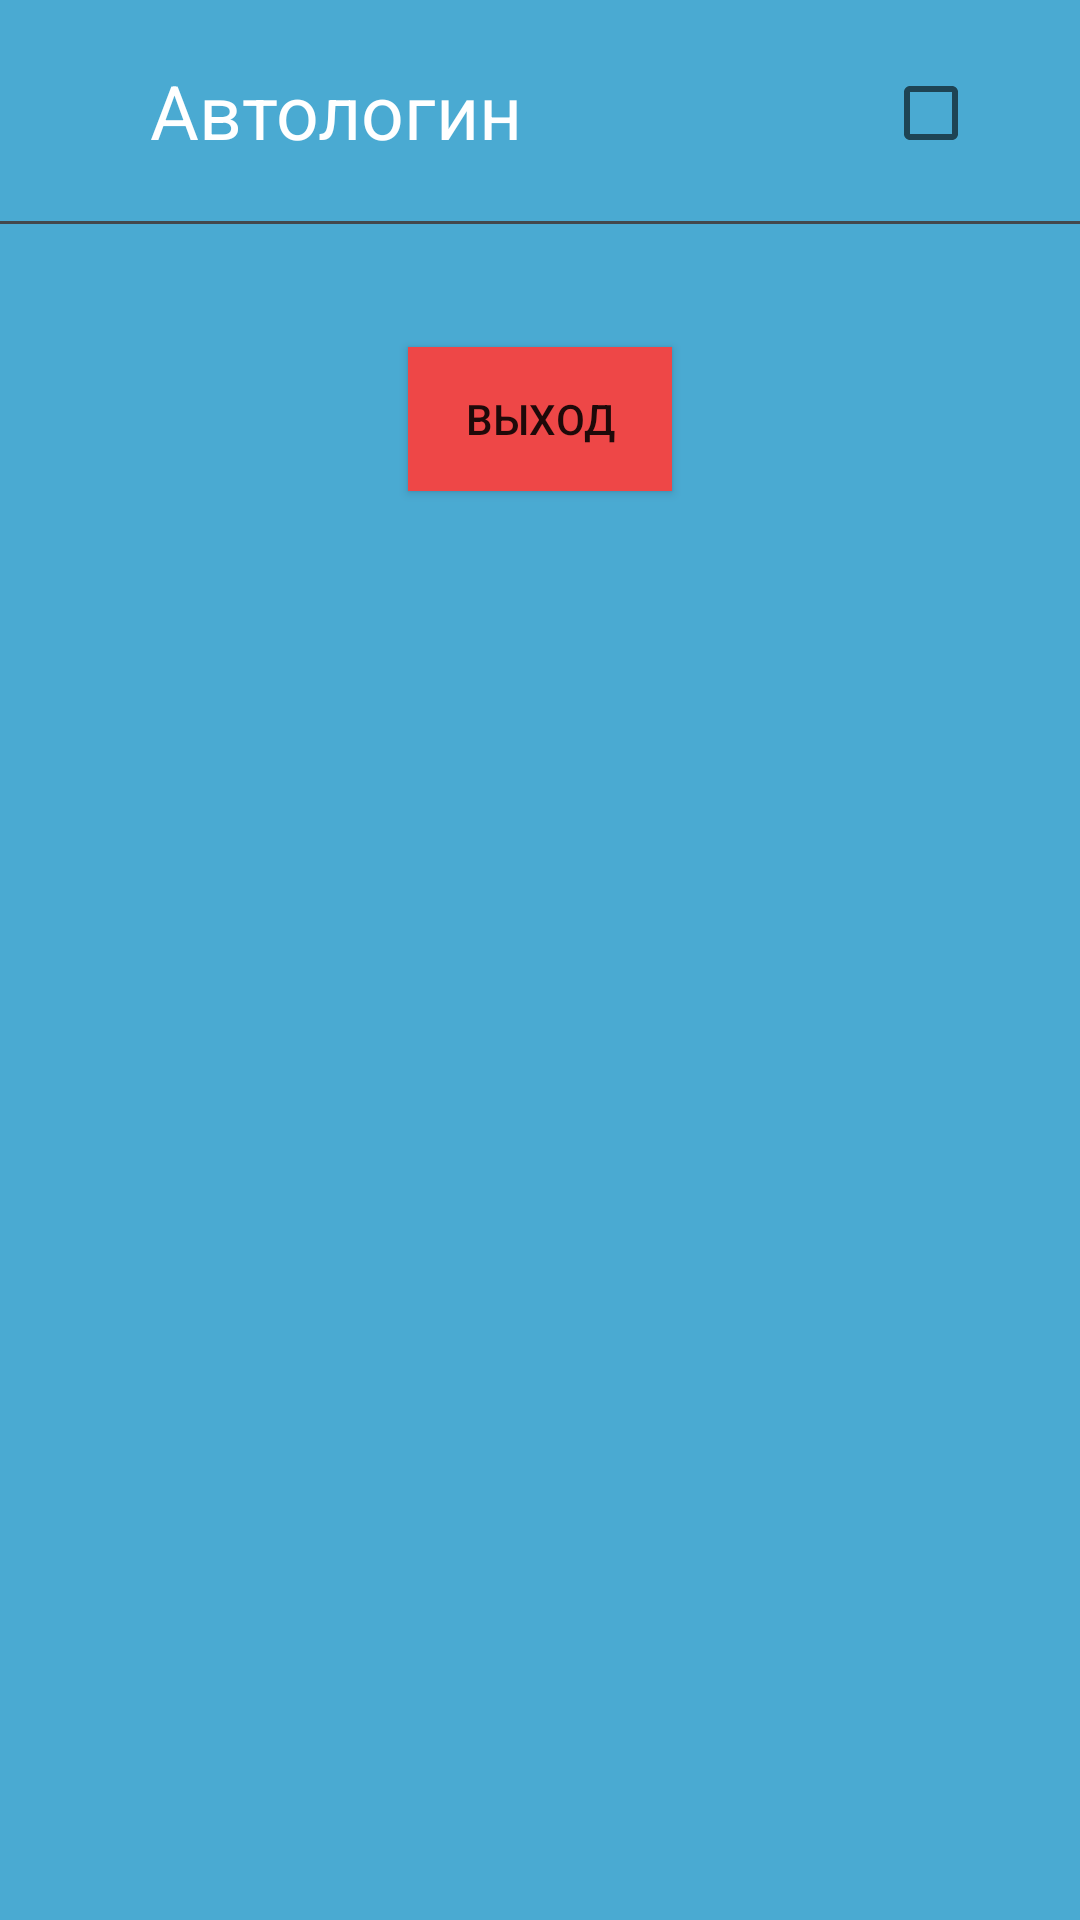

Android layout source for this screen:
<!-- AndroidManifest.xml: application theme AppTheme.NoTitle -->
<!-- res/layout/fragment_properties.xml -->
<RelativeLayout xmlns:android="http://schemas.android.com/apk/res/android"
    xmlns:tools="http://schemas.android.com/tools" android:layout_width="match_parent"
    android:layout_height="match_parent" tools:context="mmcs.robolab.fragments.PropertiesFragment"
    android:orientation="horizontal"
    android:background="#4aaad2">


    <TextView
        android:layout_width="wrap_content"
        android:layout_height="wrap_content"
        android:textAppearance="?android:attr/textAppearanceMedium"
        android:text="Автологин"
        android:id="@+id/textView2"
        android:layout_marginLeft="50dp"
        android:layout_marginStart="50dp"
        android:layout_marginTop="20dp"
        android:textColor="#fff"
        android:textSize="25dp"
        android:layout_alignParentTop="true"
        android:layout_alignParentLeft="true"
        android:layout_alignParentStart="true" />

    <CheckBox
        android:layout_width="wrap_content"
        android:layout_height="wrap_content"
        android:id="@+id/autoLoginCheckBox"
        android:layout_marginLeft="120dp"
        android:layout_alignBottom="@+id/textView2"
        android:layout_toRightOf="@+id/textView2"
        android:layout_toEndOf="@+id/textView2" />

    <View
        android:layout_width="fill_parent"
        android:layout_height="1dp"
        android:background="#43484c"
        android:layout_marginTop="20dp"
        android:layout_below="@+id/autoLoginCheckBox"
        android:layout_alignParentLeft="true"
        android:layout_alignParentStart="true"
        android:id="@+id/view" />

    <Button
        android:layout_width="wrap_content"
        android:layout_height="wrap_content"
        android:text="Выход"
        android:id="@+id/exitBtn"
        android:layout_below="@+id/view"
        android:layout_centerHorizontal="true"
        android:layout_marginTop="41dp"
        android:background="#ee4747" />


</RelativeLayout>
<!-- resources referenced by this layout -->
<resources>
  <style name="AppTheme.NoTitle" parent="Theme.AppCompat.Light.NoActionBar">
          
          <item name="colorPrimary">@color/colorPrimary</item>
          <item name="colorPrimaryDark">@color/colorPrimaryDark</item>
          <item name="colorAccent">@color/colorAccent</item>
      </style>
  <color name="colorPrimary">#3797bf</color>
  <color name="colorPrimaryDark">#337ab7</color>
  <color name="colorAccent">#3dd1ef</color>
</resources>
